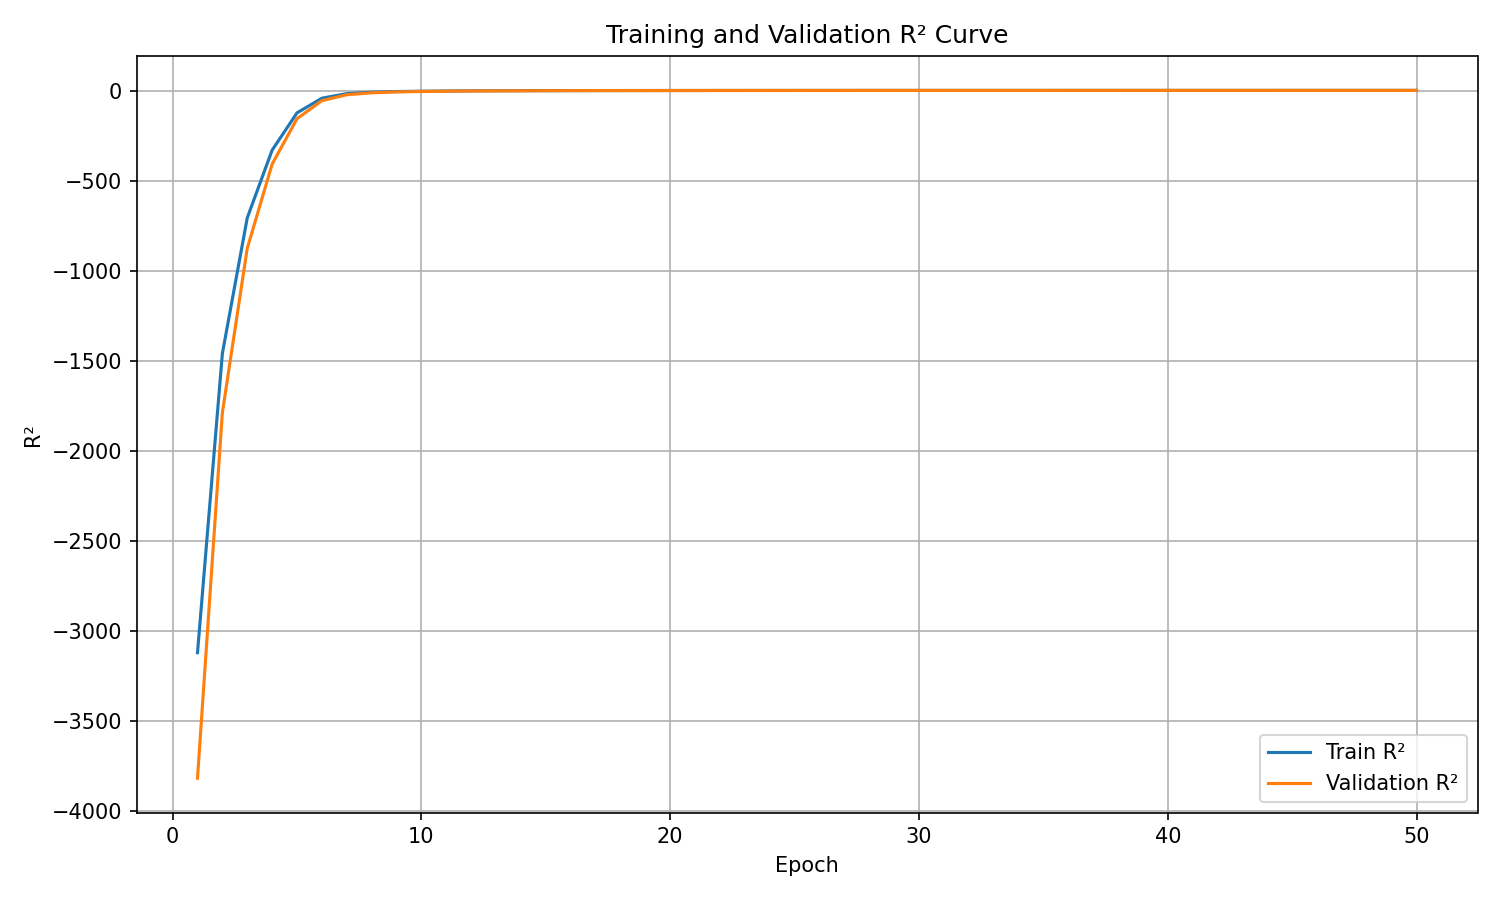

Values plotted in this chart, from the file beside it:
epoch, train_r², validation_r²
1, -3120, -3817
2, -1459, -1788
3, -706.6, -875.7
4, -330.8, -408.4
5, -123.9, -156.2
6, -42.44, -56.03
7, -17.2, -23.2
8, -9.1, -12.38
9, -5.521, -7.619
10, -3.654, -5.099
11, -2.458, -3.533
12, -1.687, -2.496
13, -1.17, -1.83
14, -0.798, -1.321
15, -0.4611, -0.9156
16, -0.2152, -0.6043
17, -0.01678, -0.3405
18, 0.1132, -0.1708
19, 0.2239, -0.02476
20, 0.3306, 0.1234
21, 0.4207, 0.2422
22, 0.5005, 0.3496
23, 0.5482, 0.4151
24, 0.611, 0.4829
25, 0.6308, 0.5163
26, 0.6874, 0.5809
27, 0.7096, 0.6073
28, 0.7405, 0.6497
29, 0.7764, 0.7018
30, 0.7882, 0.7168
31, 0.8129, 0.7497
32, 0.8275, 0.7688
33, 0.8493, 0.7939
34, 0.8613, 0.8127
35, 0.8698, 0.8213
36, 0.8745, 0.8341
37, 0.8938, 0.8561
38, 0.8978, 0.8597
39, 0.9021, 0.8713
40, 0.9132, 0.8825
41, 0.9201, 0.8912
42, 0.9212, 0.892
43, 0.9178, 0.8899
44, 0.9323, 0.9081
45, 0.9349, 0.9125
46, 0.9256, 0.9065
47, 0.9363, 0.9137
48, 0.9401, 0.9171
49, 0.9472, 0.9275
50, 0.9472, 0.9285
